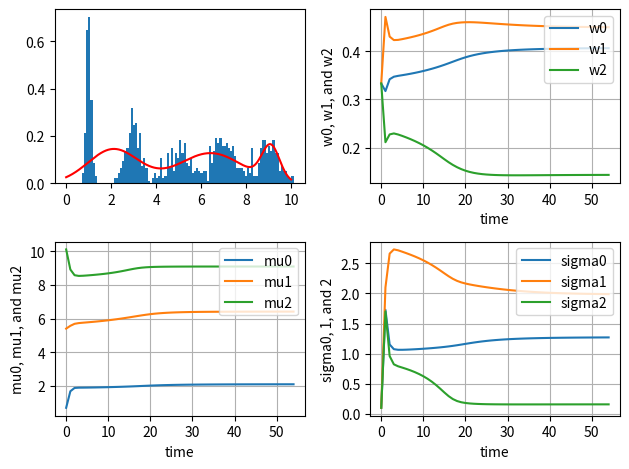

Write Python code to recreate this figure.
# -*- codeing: utf-8 -*-
import numpy as np
from scipy.stats import norm
import matplotlib.pyplot as plt
from matplotlib.ticker import MultipleLocator

# 参考:test_gmm.py
# 混合数5, muとsigmaは関数内で適当に設定
def q3func_gmm(n, fill=0.0):
    x = np.zeros(n)
    g = np.random.randn(n)
    u = np.random.rand(n)
    mu = np.array([1.0, 3.0, 5.0, 7.0, 9.0])
    sigma = np.array([0.1, 0.3, 0.5, 0.5, 0.5])
    flag = (0 <= u) & (u < 1/5)         
    x = (mu[0] + sigma[0]*g)*flag
    flag = (1/5 <= u) & (u < 2/5)
    x += (mu[1] + sigma[1]*g)*flag
    flag = (2/5 <= u) & (u <= 3/5)
    x += (mu[2] + sigma[2]*g)*flag
    flag = (3/5 <= u) & (u <= 4/5)
    x += (mu[3] + sigma[3]*g)*flag
    flag = (4/5 <= u) & (u <= 1)
    x += (mu[4] + sigma[4]*g)*flag
    return x

# 参考:p118a.py, p118c.py
n = 1000 # 標本数
m = 3 # 混合数
x = q3func_gmm(n)

L = -np.inf
w = np.ones(m)/m
w = w.reshape(m,1) # 縦ベクトルにする
mu = np.linspace( min(x), max(x), m)   # 平均値の初期値
mu = mu.reshape(m,1)
sigma2 = np.ones(m)/10  # 分散の初期値
sigma2 = sigma2.reshape(m,1)

Lt = L
wt = w
mut = mu
sigma2t = sigma2
t=0
tt = np.array([0]) 

while 1:
    tmp1 = np.square(np.tile(x, (m,1)) - np.tile(mu, (1,n)))
    tmp2 = 2 * np.tile(sigma2, (1,n))
    tmp3 = np.tile(w, (1,n)) * np.exp(-tmp1 / tmp2) / np.sqrt(np.pi * tmp2)
    eta = tmp3 / np.tile(np.sum(tmp3, axis=0), (m,1))
    tmp4 = np.sum(eta, axis=1)
    w = tmp4 / n
    w = w.reshape(m, 1)
    mu = (eta.dot(x)) / tmp4
    mu = mu.reshape(m, 1)
    sigma2 = np.sum(tmp1*eta, axis=1) / tmp4
    sigma2 = sigma2.reshape(m,1)

    Lnew = np.sum(np.log(np.sum(tmp3,axis=0)))

    wt = np.append(wt,w, axis=1)
    mut = np.append(mut,mu, axis=1)
    sigma2t = np.append(sigma2t,sigma2, axis=1)

    if Lnew - L < 0.0001:   # 閾値
        break
    L = Lnew

    Lt = np.append(Lt,L)
    t = t+1
    tt = np.append(tt,t)

# http://bicycle1885.hatenablog.com/entry/2014/02/14/023734
# https://qiita.com/Tatejimaru137/items/50fb90dd52f194979a13
fig, axs = plt.subplots(2, 2)

xx = np.arange(0,10,0.01)
y0 = norm.pdf(xx, mu[0], np.sqrt(sigma2[0]))    # probability density function
y1 = norm.pdf(xx, mu[1], np.sqrt(sigma2[1]))
y2 = norm.pdf(xx, mu[2], np.sqrt(sigma2[2]))
y = w[0] * y0 + w[1] * y1 + w[2] * y2

# axs[0,0].hist(x, bins='auto', normed=True)
axs[0,0].hist(x, bins=100, density=True)
axs[0,0].plot(xx, y, color='r')
# axs[0,0].plot(xx, y0, color='g')
# axs[0,0].plot(xx, y1, color='b')
# axs[0,0].plot(xx, y2, color='y')

 
axs[0,1].plot(wt[0], label="w0")
axs[0,1].plot(wt[1], label="w1")
axs[0,1].plot(wt[2], label="w2")
axs[0,1].set_xlabel('time')
axs[0,1].set_ylabel('w0, w1, and w2')
axs[0,1].grid(True)
# axs[0,1].xaxis.set_major_locator(MultipleLocator(2)) # 整数で2ずつ
axs[0,1].legend(bbox_to_anchor=(1, 1), loc='upper right')
             
 
axs[1,0].plot(mut[0], label="mu0")
axs[1,0].plot(mut[1], label="mu1")
axs[1,0].plot(mut[2], label="mu2")
axs[1,0].set_xlabel('time')
axs[1,0].set_ylabel('mu0, mu1, and mu2')
axs[1,0].grid(True)
# axs[1,0].xaxis.set_major_locator(MultipleLocator(2))
axs[1,0].legend(bbox_to_anchor=(1, 1), loc='upper right')
             
axs[1,1].plot(sigma2t[0], label="sigma0")
axs[1,1].plot(sigma2t[1], label="sigma1")
axs[1,1].plot(sigma2t[2], label="sigma2")
axs[1,1].set_xlabel('time')
axs[1,1].set_ylabel('sigma0, 1, and 2')
axs[1,1].grid(True)
# axs[1,1].xaxis.set_major_locator(MultipleLocator(2))
axs[1,1].legend(bbox_to_anchor=(1, 1), loc='upper right')

fig.tight_layout() # 余白をそろえる
plt.show()